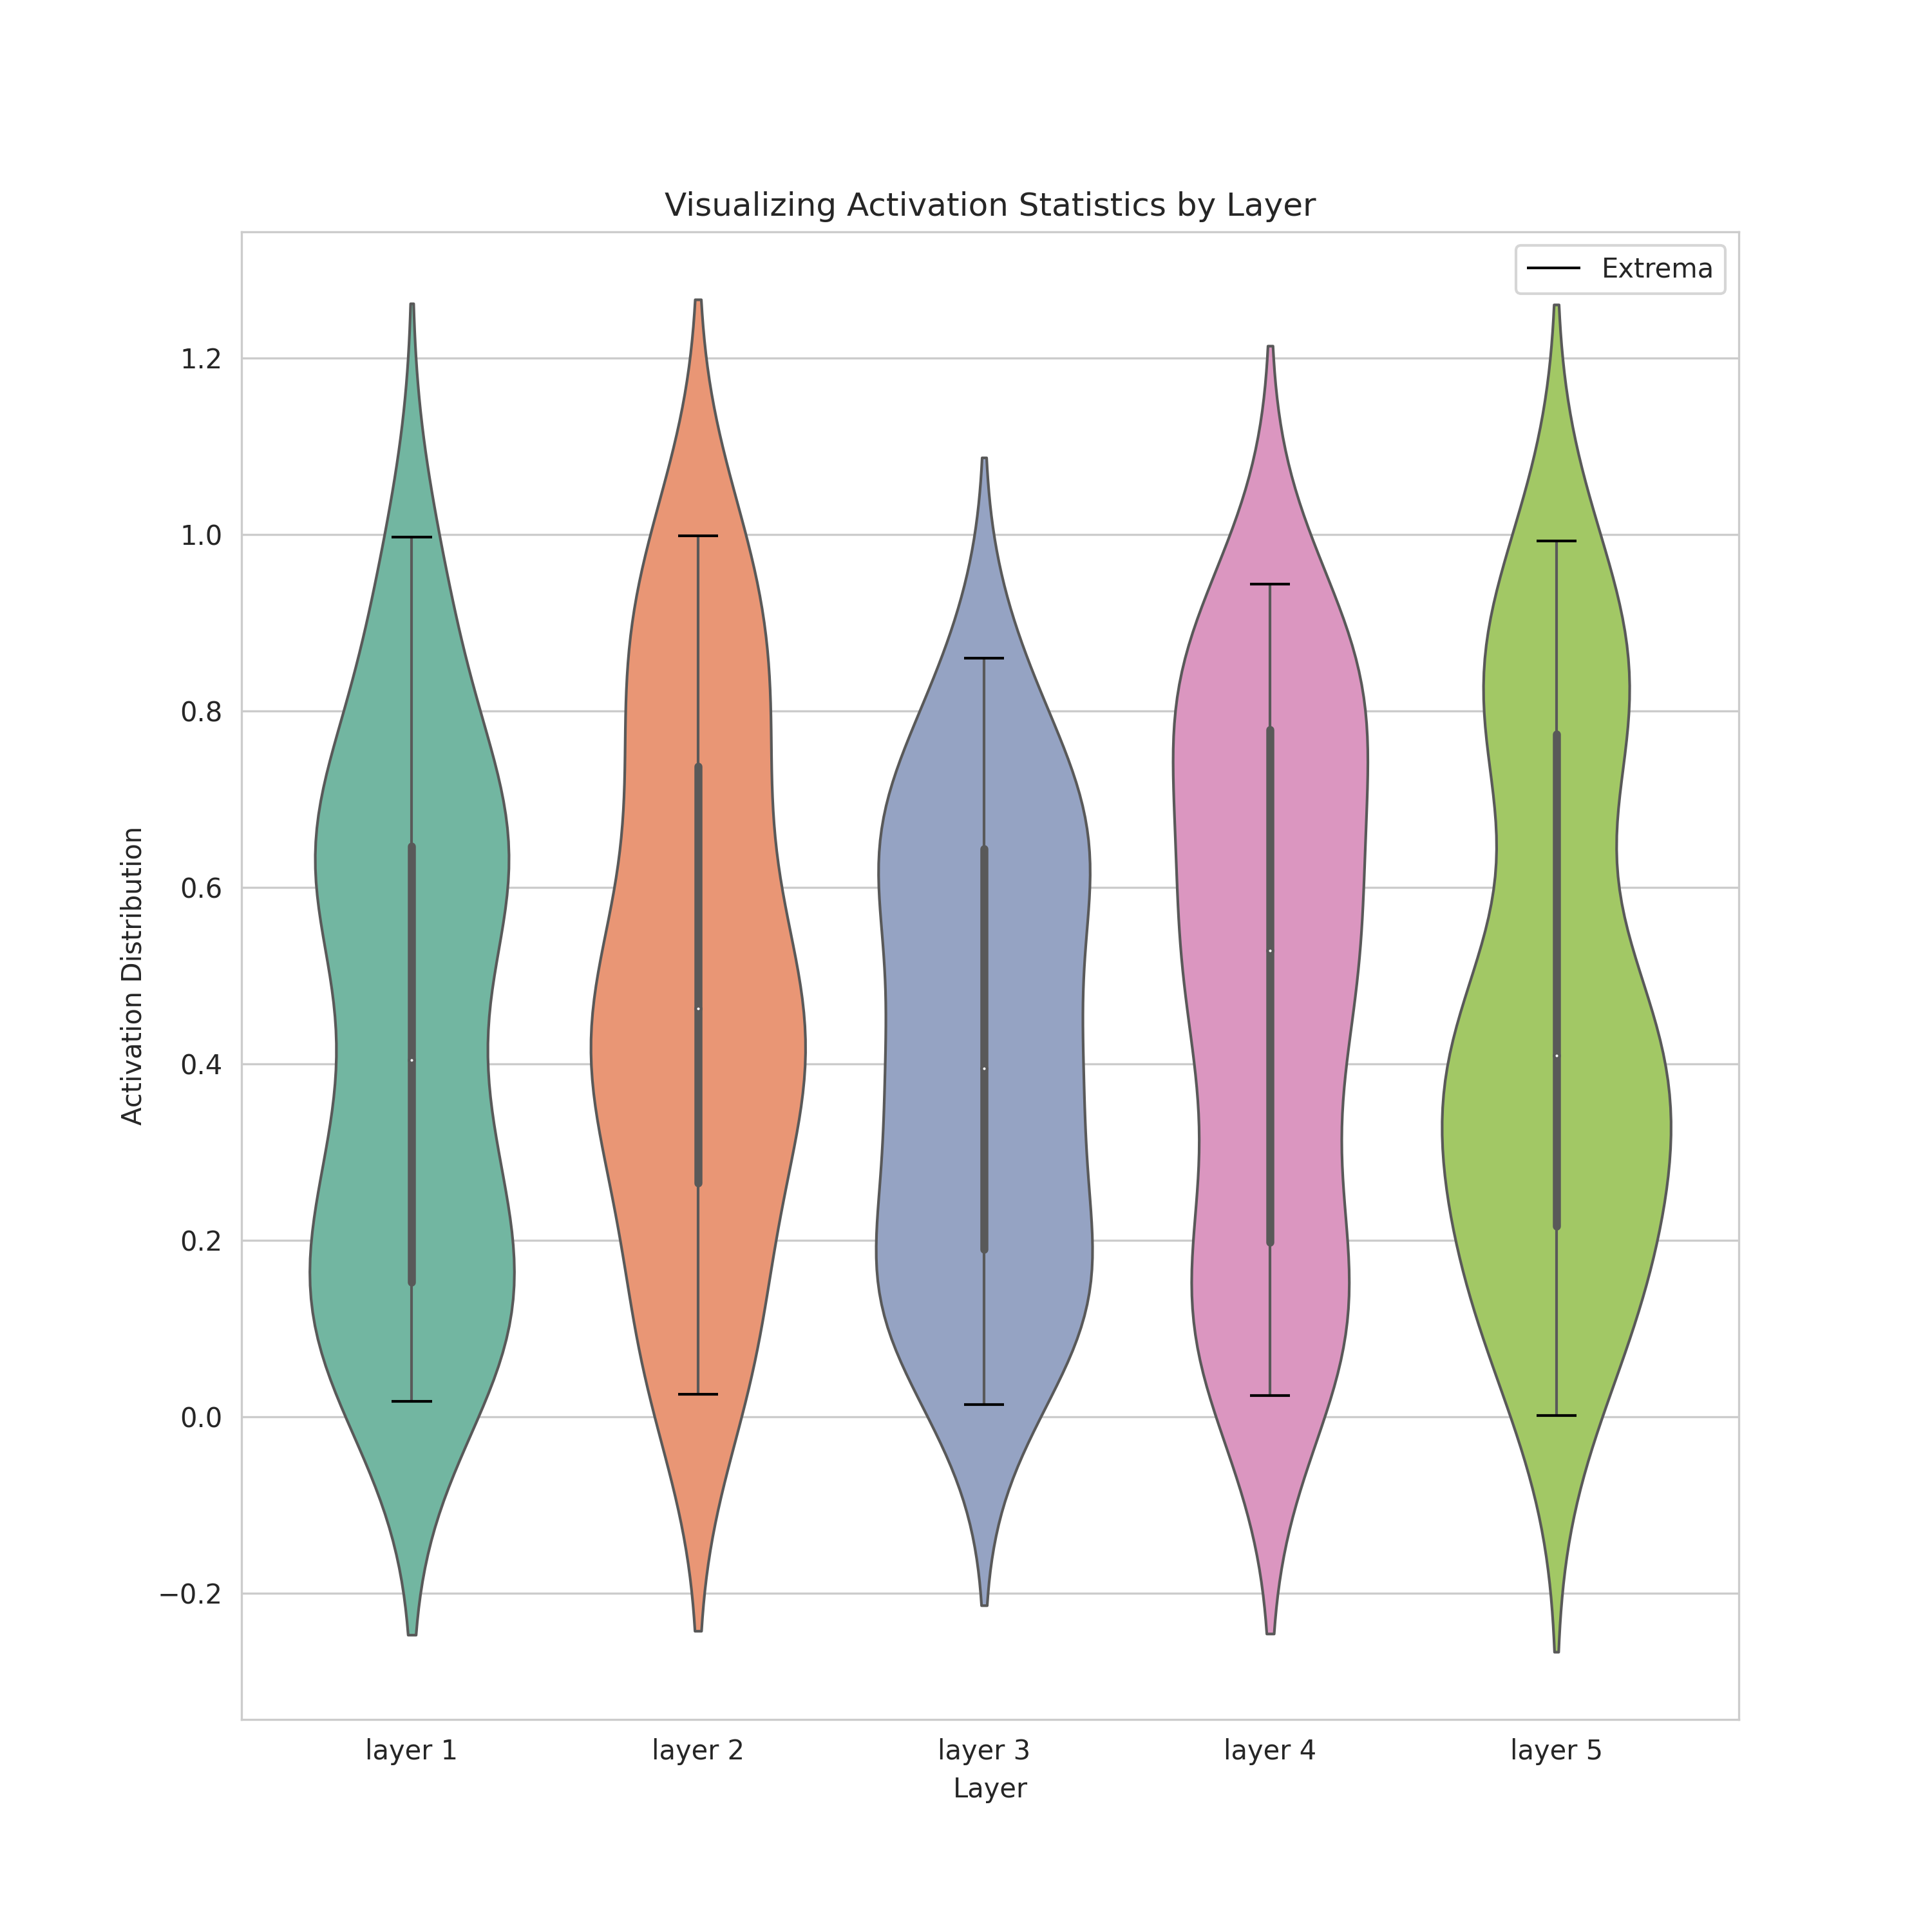

Recreate this plot in Python.
import matplotlib.pyplot as plt
import numpy as np
import seaborn as sns
import pandas as pd
from matplotlib.collections import PolyCollection
from typing import List, Optional, Any
from torch import Tensor


class ViolinPlot:
    def __init__(self, nrows=1, ncols=1, figsize=(10, 10)):
        self.ax: plt.Axes
        sns.set_style('whitegrid')
        _, self.ax = plt.subplots(nrows=nrows, ncols=ncols, figsize=figsize)

    def reset(self, nrows, ncols, figsize):
        """Close the current plot and create another one with new dimensions."""
        plt.close()
        sns.set_style('whitegrid')
        _, self.ax = plt.subplots(nrows=nrows, ncols=ncols, figsize=figsize)

    def plot(
        self, vals: List[np.ndarray], labels: List[str], xlabel: str,
        ylabel: str, title: str, save_path: str, showmeans=False,
        showmedians=False, showextrema=False
    ):
        """Plot a violin plot without hue. Generates vertical violin plots only. Deprecated:
            use plot_v2() instead. Matplotlib's API lacks the versability and customizability
            of seaborn's API."""
        print("UserWarning: ViolinPlot.plot: use ViolinPlot.plot_v2() instead; this method lacks "
              "the versability and customizability of seaborn's API.")
        assert len(vals) == len(labels), "vals and labels must have the same length"
        assert save_path.endswith(".png"), "save_path must end with .png"

        parts = self.ax.violinplot(vals, showmeans=showmeans, showmedians=showmedians, showextrema=showextrema)
        pc: PolyCollection
        for pc in parts['bodies']:
            pc.set_facecolor('#D43F3A')     # set color
            pc.set_edgecolor('black')       # set edge color
            pc.set_alpha(1)                 # set opacity

        q1, med, q3, w_min, w_max = self._compute_percentiles(vals)
        inds = np.arange(1, len(med) + 1)
        self.ax.scatter(inds, med, marker='o', color='white', s=5, zorder=3)
        self.ax.vlines(inds, q1, q3, color='k', linestyle='-', lw=5)
        self.ax.vlines(inds, w_min, w_max, color='k', linestyle='-', lw=1)

        self.set_x_axis_style(labels)
        self.ax.set_title(title)
        self.ax.set_xlabel(xlabel)
        self.ax.set_ylabel(ylabel)
        plt.savefig(save_path, dpi=300)
        self._clear()

    def plot_v2(
        self, cols: List[str], data: List[Any], x: str, y: str, title: str,
        xlabel: str, ylabel: str, xlabels: List[str], path: str, palette: str="Set2",
        legend_loc: str="upper right", show_extrema: bool=True
    ):
        """Plot a violin plot without hue. Generates vertical violin plots only. Mirror
            implementation of plot() above, but using seaborn's API."""
        df = self._extract_pandas_df(split=False, cols=cols, data=data)
        assert x in cols and y in cols
        sns.violinplot(data=df, x=x, y=y, linewidth=1, palette=palette, ax=self.ax)
        self.ax.set_title(title)
        self.ax.set_xlabel(xlabel)
        self.ax.set_ylabel(ylabel)

        # set x-axis labels and mark distribution extrema if specified
        inds = np.arange(len(xlabels))
        self.ax.set_xticks(inds, labels=xlabels)
        if show_extrema:
            extrema = df.groupby(x)[y].agg(['min', 'max']).to_numpy()
            self.ax.hlines(extrema[:, 0], inds - 0.07, inds + 0.07, color='black', linestyle='solid', lw=1, label="Extrema")
            self.ax.hlines(extrema[:, 1], inds - 0.07, inds + 0.07, color='black', linestyle='solid', lw=1)
        self.ax.legend(loc=legend_loc)
        plt.savefig(path, dpi=300)
        self._clear()

    def split_plot(
        self, cols: List[str], data: List[Any], data2: List[Any],
        x: str, y: str, hue: str, title: str, xlabel: str, ylabel: str,
        xlabels: List[str], path: str, palette: str="Set2",
        legend_loc: str="upper right", show_extrema: bool=True
    ):
        """Plot a violin plot with hue, a.k.a. side-by-side split violin plots. Generates
            vertical violin plots only.

        The cut parameter (default 2) is set to determine the extent to which the density is
            extended beyond the extreme datapoints. Set to 0 to limit the violin range within
            the range of the observed data (produces more traditional box plot).

        Args:
            labels (List[str]): the column names in the pandas DataFrame
            data (List[Any]): the data to plot
            data2 (List[Any]): the second data to plot
            x (str): the variable where we observe the distributions
            y (str): the variable whose distribution is to be visualized
            hue (str): the variable to split the data by
            title (str): the title of the plot
            xlabel (str): the x-axis label
            ylabel (str): the y-axis label
            xlabels (List[str]): the individual labels for the x-axis
            path (str): the path to save the plot
            palette (str, optional): the color palette. Defaults to 'Set2'.
            legend_loc (str, optional): the location of the legend. Defaults to 'upper right'.
            show_extrema (bool, optional): whether to show the distribution extrema. Defaults to True.

        Returns:
            None. Produces a split violin plot along the specified orientation.
        """
        df = self._extract_pandas_df(split=True, cols=cols, data=data, data2=data2)
        assert x in cols and y in cols and hue in cols
        sns.violinplot(data=df, x=x, y=y, hue=hue, split=True, linewidth=1, palette=palette, ax=self.ax)
        self.ax.set_title(title)
        self.ax.set_xlabel(xlabel)
        self.ax.set_ylabel(ylabel)

        # set x-axis labels and mark distribution extrema if specified
        inds = np.arange(len(xlabels))
        self.ax.set_xticks(np.arange(len(xlabels)), labels=xlabels)
        if show_extrema:
            hues, lc = df[hue].unique().tolist(), ['black', 'blue']
            for i in range(len(hues)):
                extrema = df.query(f"{hue} == '{hues[i]}'").groupby(x)[y].agg(['min', 'max']).to_numpy()
                self.ax.hlines(extrema[:, 0], inds - 0.07, inds + 0.07, color=lc[i], linestyle='solid', lw=1, label=f"{hues[i]} Extrema")
                self.ax.hlines(extrema[:, 1], inds - 0.07, inds + 0.07, color=lc[i], linestyle='solid', lw=1)
                self.ax.scatter(inds, extrema[:, 0], color=lc[i], marker='o', s=4)
                self.ax.scatter(inds, extrema[:, 1], color=lc[i], marker='o', s=4)
        self.ax.legend(loc=legend_loc)
        plt.savefig(path, dpi=300)
        self._clear()

    @staticmethod
    def adjacent_values(vals, q1, q3):
        """Compute whiskers. Values 1.5 times the IQR beyond the low and high quartiles are considered outliers."""
        upper_adjacent_value = q3 + (q3 - q1) * 1.5
        upper_adjacent_value = np.clip(upper_adjacent_value, q3, vals[-1])

        lower_adjacent_value = q1 - (q3 - q1) * 1.5
        lower_adjacent_value = np.clip(lower_adjacent_value, vals[0], q1)
        return lower_adjacent_value, upper_adjacent_value

    def set_x_axis_style(self, labels):
        self.ax.set_xticks(np.arange(1, len(labels) + 1), labels=labels)
        self.ax.set_xlim(0.25, len(labels) + 0.75)

    def _compute_percentiles(self, vals: List[np.ndarray]):
        try:
            quartile1, medians, quartile3 = np.percentile(vals, [25, 50, 75], axis=1)
        except ValueError:  # vals' elements are not the same shape
            quartile1 = np.array([np.percentile(_ele, 25) for _ele in vals])
            medians = np.array([np.percentile(_ele, 50) for _ele in vals])
            quartile3 = np.array([np.percentile(_ele, 75) for _ele in vals])
        finally:
            whiskers = np.array([
                ViolinPlot.adjacent_values(sorted(array), q1, q3)
                for array, q1, q3 in zip(vals, quartile1, quartile3)
            ])
            whiskers_min, whiskers_max = whiskers[:, 0], whiskers[:, 1]
            return quartile1, medians, quartile3, whiskers_min, whiskers_max

    def _extract_pandas_df(self, split: bool, cols: List[str], data: List[Any], data2: Optional[List[Any]]=None) -> pd.DataFrame:
        """Extract a pandas DataFrame from the data and labels."""
        assert len(cols) == len(data), f"labels and data must have the same length, got {len(cols)} and {len(data)}"
        df = pd.DataFrame(dict(zip(cols, data)))
        if split:   # concatenate data2 to df; the hue variable will split the data into two groups
            assert data2 is not None, "data2 must be provided when split is True"
            assert len(data) == len(data2), f"data and data2 must have the same length, got {len(data)} and {len(data2)}"
            _df2 = pd.DataFrame(dict(zip(cols, data2)))
            df = pd.concat([df, _df2])

        for i in range(len(cols)):    # ensure each cell contains one piece of information
            df = df.explode(cols[i])
            if isinstance(data[i], list) and (isinstance(data[i][0], float) or \
                isinstance(data[i][0], np.ndarray) or isinstance(data[i][0], Tensor)):
                # convert dtype to float from object if list of floats, np.ndarray, or torch.tensor
                df[cols[i]] = df[cols[i]].astype(float)

        return df

    def _clear(self):
        """Clear the plot."""
        plt.cla()

    def __del__(self):
        """Close the plot."""
        plt.close()


if __name__ == '__main__':
    x = ViolinPlot()
    rng = np.random.default_rng(12341280)
    x.split_plot(['layer', 'distribution', 'label'], [[0, 1, 2, 3, 4], [rng.random(50) for _ in range(5)], 'coarse'], \
                [[0, 1, 2, 3, 4], [rng.random(50) for _ in range(5)], 'fine'], 'layer', 'distribution', 'label', \
                'Visualizing Activation Statistics by Layer', 'Layer', 'Activation Distribution',
                ['layer 1', 'layer 2', 'layer 3', 'layer 4', 'layer 5'], 'split_violin.png')
    x.plot_v2(['layer', 'distribution'], [[0, 1, 2, 3, 4], [rng.random(50) for _ in range(5)]], 'layer', 'distribution', \
            'Visualizing Activation Statistics by Layer', 'Layer', 'Activation Distribution',
            ['layer 1', 'layer 2', 'layer 3', 'layer 4', 'layer 5'], 'violin.png')
